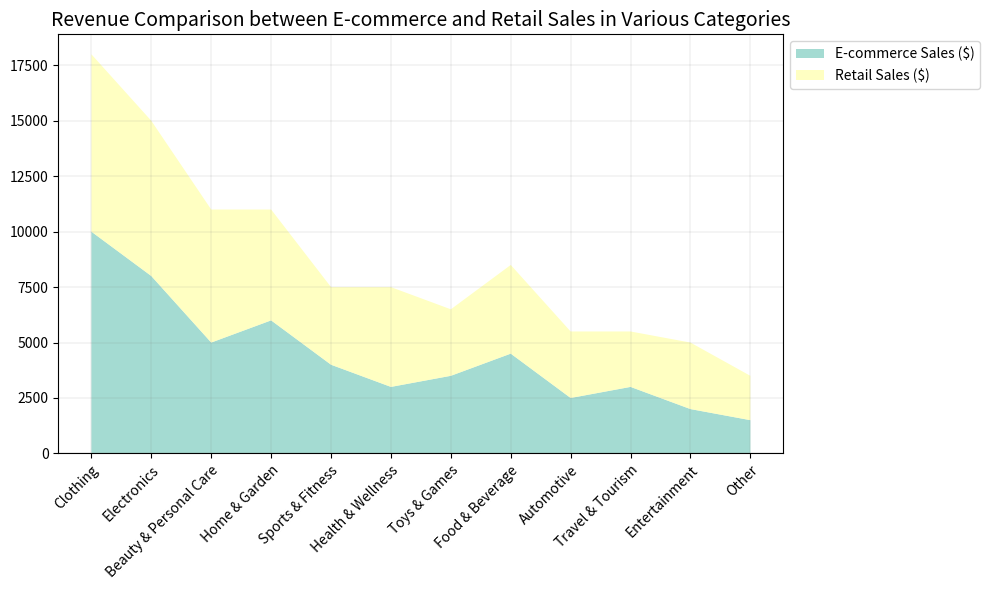

This figure's Python source: (Note: this script raises an exception after producing the figure.)

# Import necessary modules
import matplotlib.pyplot as plt
import numpy as np
import pandas as pd

# Define data as dictionary
data = {'Category': ['Clothing', 'Electronics', 'Beauty & Personal Care', 'Home & Garden', 'Sports & Fitness', 'Health & Wellness', 'Toys & Games', 'Food & Beverage', 'Automotive', 'Travel & Tourism', 'Entertainment', 'Other'], 'E-commerce Sales ($)': [10000, 8000, 5000, 6000, 4000, 3000, 3500, 4500, 2500, 3000, 2000, 1500], 'Retail Sales ($)': [8000, 7000, 6000, 5000, 3500, 4500, 3000, 4000, 3000, 2500, 3000, 2000]}

# Process data using pandas
df = pd.DataFrame(data)
df.iloc[:, 0] = df.iloc[:, 0].astype(str)

# Plot the data as an area chart
fig, ax = plt.subplots(figsize=(10, 6)) # Set figure size

# Set background grid lines
ax.grid(color='grey', linestyle='-', linewidth=0.25, alpha=0.5)

# Set x and y axis ticks and ticklabels
# if np.random.choice([0, 1], p=[0.3, 0.7]): # 70% probability of setting ticks and ticklabels
#     ax.set_xlim(0, len(df.index) - 1) # Set x axis limit
#     ax.set_yticks(np.linspace(0, df.iloc[:, 1:].sum(axis=1).max(), np.random.choice([3, 5, 7, 9, 11]), dtype=np.int32)) # Set y axis ticks
#     ax.set_yticklabels(np.linspace(0, df.iloc[:, 1:].sum(axis=1).max(), np.random.choice([3, 5, 7, 9, 11]), dtype=np.int32)) # Set y axis ticklabels

# Set suitable colors and transparency
colors = ['#8dd3c7', '#ffffb3'] # Set colors
alpha = 0.8 # Set transparency

# Plot the data
ax.stackplot(df['Category'], df['E-commerce Sales ($)'], df['Retail Sales ($)'], labels=df.columns[1:], colors=colors, alpha=alpha)

# Set legend
ax.legend(loc='upper left', bbox_to_anchor=(1, 1)) # Adjust position of legend to avoid overlapping

# Set title
ax.set_title('Revenue Comparison between E-commerce and Retail Sales in Various Categories', fontsize=14)
plt.xticks(rotation=45, ha='right', rotation_mode='anchor')
# Automatically resize image
fig.tight_layout()

# Save the chart as a png file
fig.savefig('output/final/area_chart/png/20231228-140159_99.png', bbox_inches='tight')

# Clear current image state
plt.clf()
